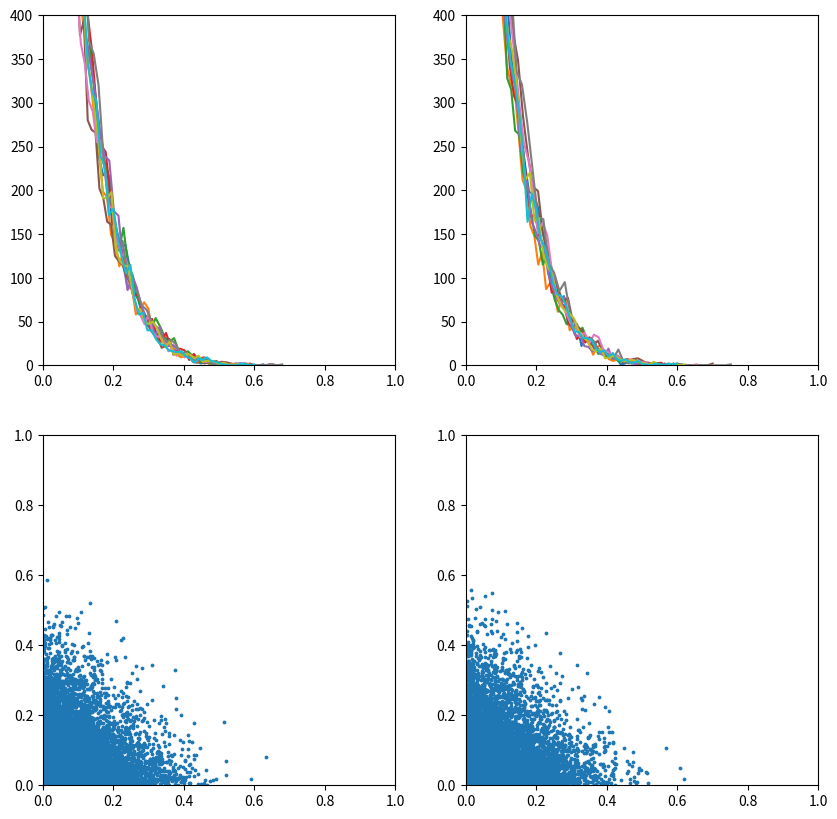

Here is the Python script that generated this plot:
import numpy as np
import matplotlib.pyplot as plt

N = 10000
m = 10
nBins = 50
pts = np.random.random((N, m))

sortedPts = np.sort(pts, axis=1)
sortedPts = np.concatenate((np.zeros((N,1)), sortedPts), axis=1)
segPts = sortedPts[:,1:] - sortedPts[:,:-1]

fig, ax = plt.subplots(2,2, figsize=(10,10))
for i in range(m):
    hist, bins = np.histogram(segPts[:,i], bins=nBins)
    ax[0,0].plot((bins[1:]+bins[:-1])/2, hist)

ax[0,0].set_xlim([0,1])
ax[0,0].set_ylim([0, 2*N/nBins])

ax[1,0].scatter(segPts[:,0], segPts[:,1], s=3)
ax[1,0].set_xlim([0,1])
ax[1,0].set_ylim([0,1])

pts2 = np.random.dirichlet(np.ones(m+1), N)
print(pts2.shape)

for i in range(m):
    hist, bins = np.histogram(pts2[:,i], bins=nBins)
    ax[0,1].plot((bins[1:]+bins[:-1])/2, hist)

ax[0,1].set_xlim([0,1])
ax[0,1].set_ylim([0, 2*N/nBins])

ax[1,1].scatter(pts2[:,0], pts2[:,1], s=3)
ax[1,1].set_xlim([0,1])
ax[1,1].set_ylim([0,1])

plt.show()